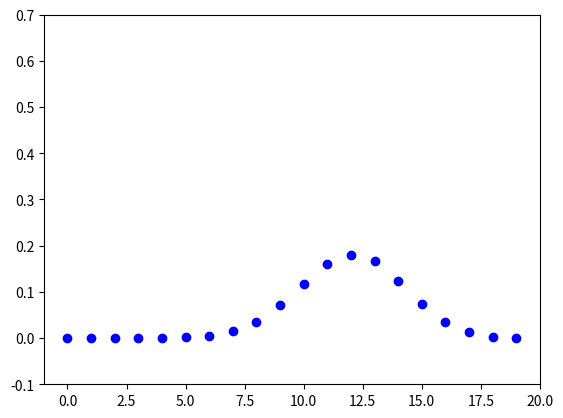

Python code for this plot:
#!/usr/bin/python

import numpy as np
import math
from matplotlib import pyplot as plt


def binomial(list, n, p):
    list_binomial = []
    for x in list:
        if x >= 0:
            px = math.factorial(len(list)) / (math.factorial(x)*math.factorial(n-x))
            list_binomial.append(px*(p**x)*((1-p)**(n-x)))
        else:
            list_binomial.append(0)

    return list_binomial


u = np.arange(20)
t = binomial(u, 20, 0.6)

plt.plot(u, t, 'bo')
plt.axis([-1, 20, -0.1, 0.7])
plt.show()
